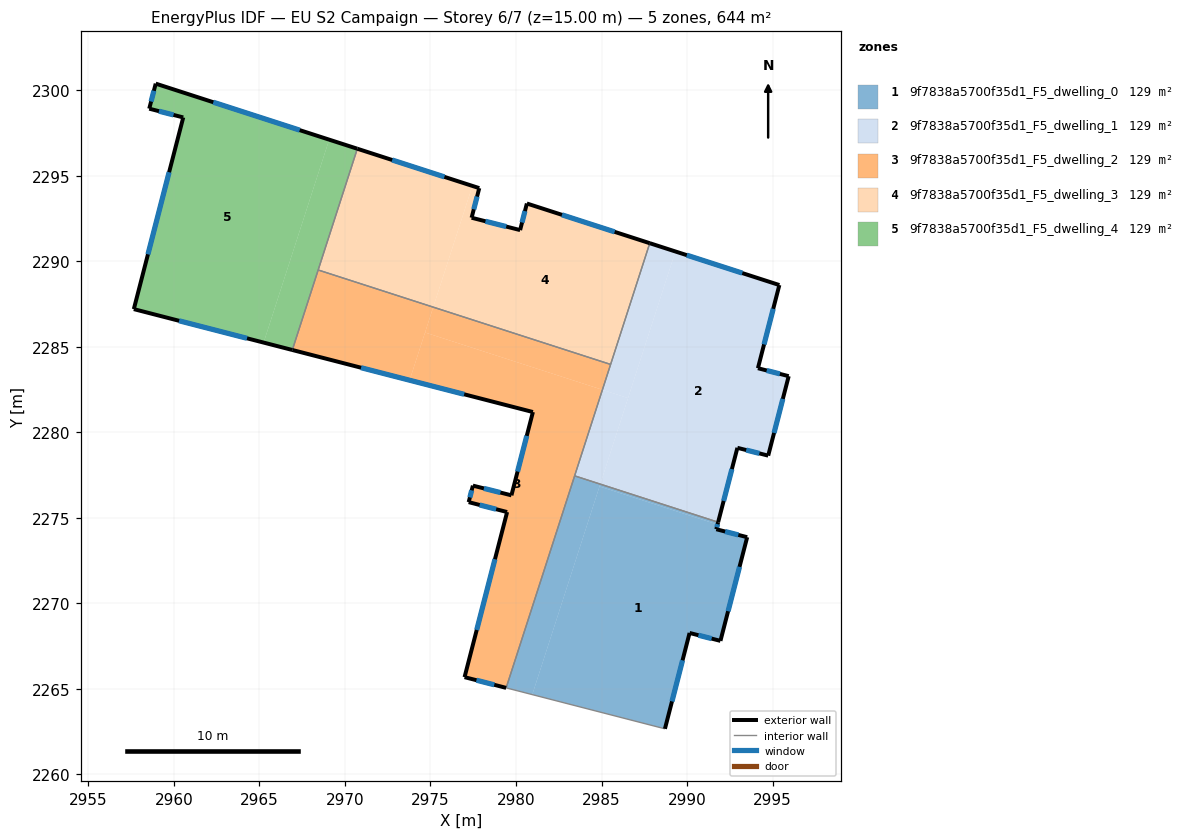
=== STOREY PLAN SPEC (per zone: floor XY polygon, exterior-wall plan segments, windows/doors) ===
zone 1: 9f7838a5700f35d1_F5_dwelling_0  (128.8 m²)
  floor: (2991.78, 2274.61) (2991.71, 2274.33) (2993.51, 2273.87) (2991.95, 2267.81) (2990.15, 2268.27) (2988.71, 2262.67) (2980.95, 2264.67) (2984.88, 2276.83)
  floor: (2984.93, 2276.97) (2980.95, 2264.67) (2979.42, 2265.06) (2983.43, 2277.46)
  floor: (2990.92, 2275.03) (2991.81, 2274.74) (2991.78, 2274.61) (2984.88, 2276.83) (2984.93, 2276.97)
  exterior wall: (2991.95, 2267.81) – (2993.51, 2273.87)  [6.3 m]
    window: (2992.40, 2269.54) – (2993.07, 2272.14)  [3.4 m²]
  exterior wall: (2990.15, 2268.27) – (2991.95, 2267.81)  [1.9 m]
    window: (2990.66, 2268.14) – (2991.44, 2267.94)  [1.0 m²]
  exterior wall: (2988.71, 2262.67) – (2990.15, 2268.27)  [5.8 m]
    window: (2989.12, 2264.27) – (2989.74, 2266.67)  [3.2 m²]
  exterior wall: (2991.71, 2274.33) – (2991.82, 2274.75)  [0.4 m]
    window: (2991.74, 2274.45) – (2991.79, 2274.63)  [0.2 m²]
  exterior wall: (2993.51, 2273.87) – (2991.71, 2274.33)  [1.9 m]
    window: (2993.00, 2274.00) – (2992.22, 2274.20)  [1.0 m²]
  interior walls: 3
zone 2: 9f7838a5700f35d1_F5_dwelling_1  (128.8 m²)
  floor: (2995.40, 2288.61) (2994.14, 2283.75) (2995.94, 2283.28) (2994.74, 2278.64) (2992.94, 2279.09) (2991.82, 2274.75) (2984.93, 2276.97) (2989.32, 2290.57)
  floor: (2989.32, 2290.57) (2986.55, 2282.00) (2985.05, 2282.49) (2987.82, 2291.06)
  floor: (2986.55, 2282.00) (2984.93, 2276.97) (2983.43, 2277.46) (2985.05, 2282.49)
  exterior wall: (2992.94, 2279.09) – (2994.74, 2278.64)  [1.9 m]
    window: (2993.46, 2278.96) – (2994.23, 2278.77)  [1.0 m²]
  exterior wall: (2991.82, 2274.75) – (2992.94, 2279.09)  [4.5 m]
    window: (2992.14, 2275.99) – (2992.62, 2277.85)  [2.5 m²]
  exterior wall: (2995.40, 2288.61) – (2987.82, 2291.06)  [8.0 m]
    window: (2993.23, 2289.31) – (2989.98, 2290.36)  [4.4 m²]
  exterior wall: (2994.14, 2283.75) – (2995.40, 2288.61)  [5.0 m]
    window: (2994.50, 2285.14) – (2995.04, 2287.22)  [2.8 m²]
  exterior wall: (2995.94, 2283.28) – (2994.14, 2283.75)  [1.9 m]
    window: (2995.43, 2283.42) – (2994.66, 2283.61)  [1.0 m²]
  exterior wall: (2994.74, 2278.64) – (2995.94, 2283.28)  [4.8 m]
    window: (2995.09, 2279.96) – (2995.60, 2281.95)  [2.6 m²]
  interior walls: 3
zone 3: 9f7838a5700f35d1_F5_dwelling_2  (128.8 m²)
  floor: (2985.05, 2282.49) (2979.42, 2265.06) (2976.99, 2265.69) (2979.48, 2275.34) (2977.23, 2275.92) (2977.48, 2276.88) (2979.73, 2276.32) (2980.99, 2281.19) (2973.78, 2283.04) (2974.68, 2285.83)
  floor: (2985.53, 2283.97) (2985.05, 2282.49) (2974.68, 2285.83) (2975.16, 2287.32)
  floor: (2975.16, 2287.32) (2975.12, 2287.19) (2973.78, 2283.04) (2966.92, 2284.81) (2968.43, 2289.49)
  exterior wall: (2976.99, 2265.69) – (2979.42, 2265.06)  [2.5 m]
    window: (2977.69, 2265.51) – (2978.73, 2265.24)  [1.4 m²]
  exterior wall: (2979.48, 2275.34) – (2976.99, 2265.69)  [10.0 m]
    window: (2978.77, 2272.58) – (2977.70, 2268.44)  [5.5 m²]
  exterior wall: (2977.23, 2275.92) – (2979.48, 2275.34)  [2.3 m]
    window: (2977.88, 2275.75) – (2978.84, 2275.50)  [1.3 m²]
  exterior wall: (2977.48, 2276.88) – (2977.23, 2275.92)  [1.0 m]
    window: (2977.41, 2276.61) – (2977.30, 2276.19)  [0.5 m²]
  exterior wall: (2979.73, 2276.32) – (2977.48, 2276.88)  [2.3 m]
    window: (2979.09, 2276.48) – (2978.12, 2276.72)  [1.3 m²]
  exterior wall: (2980.99, 2281.19) – (2979.73, 2276.32)  [5.0 m]
    window: (2980.63, 2279.79) – (2980.09, 2277.71)  [2.8 m²]
  exterior wall: (2966.92, 2284.81) – (2980.99, 2281.19)  [14.5 m]
    window: (2970.94, 2283.78) – (2976.97, 2282.22)  [8.0 m²]
  interior walls: 4
zone 4: 9f7838a5700f35d1_F5_dwelling_3  (128.8 m²)
  floor: (2987.82, 2291.06) (2985.53, 2283.97) (2975.16, 2287.32) (2977.45, 2294.40) (2977.85, 2294.28) (2977.40, 2292.54) (2980.24, 2291.82) (2980.64, 2293.38)
  floor: (2977.45, 2294.40) (2975.16, 2287.32) (2968.43, 2289.49) (2970.72, 2296.58)
  exterior wall: (2977.85, 2294.28) – (2970.72, 2296.58)  [7.5 m]
    window: (2975.82, 2294.93) – (2972.76, 2295.92)  [4.1 m²]
  exterior wall: (2977.40, 2292.54) – (2977.85, 2294.28)  [1.8 m]
    window: (2977.53, 2293.04) – (2977.72, 2293.78)  [1.0 m²]
  exterior wall: (2980.24, 2291.82) – (2977.40, 2292.54)  [2.9 m]
    window: (2979.43, 2292.03) – (2978.21, 2292.34)  [1.6 m²]
  exterior wall: (2980.64, 2293.38) – (2980.24, 2291.82)  [1.6 m]
    window: (2980.52, 2292.93) – (2980.35, 2292.27)  [0.9 m²]
  exterior wall: (2987.82, 2291.06) – (2980.64, 2293.38)  [7.5 m]
    window: (2985.77, 2291.72) – (2982.69, 2292.71)  [4.2 m²]
  interior walls: 3
zone 5: 9f7838a5700f35d1_F5_dwelling_4  (128.8 m²)
  floor: (2970.72, 2296.58) (2966.92, 2284.81) (2965.25, 2285.25) (2969.08, 2297.11)
  floor: (2969.08, 2297.11) (2965.25, 2285.25) (2957.66, 2287.20) (2960.55, 2298.41) (2958.56, 2298.92) (2958.94, 2300.38)
  exterior wall: (2958.94, 2300.38) – (2958.56, 2298.92)  [1.5 m]
    window: (2958.83, 2299.97) – (2958.67, 2299.34)  [0.8 m²]
  exterior wall: (2970.72, 2296.58) – (2958.94, 2300.38)  [12.4 m]
    window: (2967.36, 2297.67) – (2962.30, 2299.30)  [6.8 m²]
  exterior wall: (2957.66, 2287.20) – (2966.92, 2284.81)  [9.6 m]
    window: (2960.30, 2286.52) – (2964.28, 2285.50)  [5.3 m²]
  exterior wall: (2960.55, 2298.41) – (2957.66, 2287.20)  [11.6 m]
    window: (2959.72, 2295.21) – (2958.48, 2290.40)  [6.4 m²]
  exterior wall: (2958.56, 2298.92) – (2960.55, 2298.41)  [2.1 m]
    window: (2959.13, 2298.77) – (2959.98, 2298.55)  [1.1 m²]
  interior walls: 2

=== DERIVED (storey summary) ===
Building: EU S2 Campaign
Storey: 6 of 7  (floor level z = 15.00 m)
Storey gross floor area: 644.2 m²
Zones on this storey: 5
  - 9f7838a5700f35d1_F5_dwelling_0: floor 128.8 m²; exterior wall 16.2 m (48.6 m²); 5 window(s) 8.9 m²; WWR 18.4%
  - 9f7838a5700f35d1_F5_dwelling_1: floor 128.8 m²; exterior wall 26.0 m (78.0 m²); 6 window(s) 14.3 m²; WWR 18.4%
  - 9f7838a5700f35d1_F5_dwelling_2: floor 128.8 m²; exterior wall 37.7 m (113.0 m²); 7 window(s) 20.8 m²; WWR 18.4%
  - 9f7838a5700f35d1_F5_dwelling_3: floor 128.8 m²; exterior wall 21.4 m (64.1 m²); 5 window(s) 11.8 m²; WWR 18.4%
  - 9f7838a5700f35d1_F5_dwelling_4: floor 128.8 m²; exterior wall 37.1 m (111.3 m²); 5 window(s) 20.4 m²; WWR 18.4%
Zone adjacency (shared interzone walls):
  - 9f7838a5700f35d1_F5_dwelling_0 ↔ 9f7838a5700f35d1_F5_dwelling_1
  - 9f7838a5700f35d1_F5_dwelling_0 ↔ 9f7838a5700f35d1_F5_dwelling_2
  - 9f7838a5700f35d1_F5_dwelling_1 ↔ 9f7838a5700f35d1_F5_dwelling_2
  - 9f7838a5700f35d1_F5_dwelling_1 ↔ 9f7838a5700f35d1_F5_dwelling_3
  - 9f7838a5700f35d1_F5_dwelling_2 ↔ 9f7838a5700f35d1_F5_dwelling_3
  - 9f7838a5700f35d1_F5_dwelling_2 ↔ 9f7838a5700f35d1_F5_dwelling_4
  - 9f7838a5700f35d1_F5_dwelling_3 ↔ 9f7838a5700f35d1_F5_dwelling_4